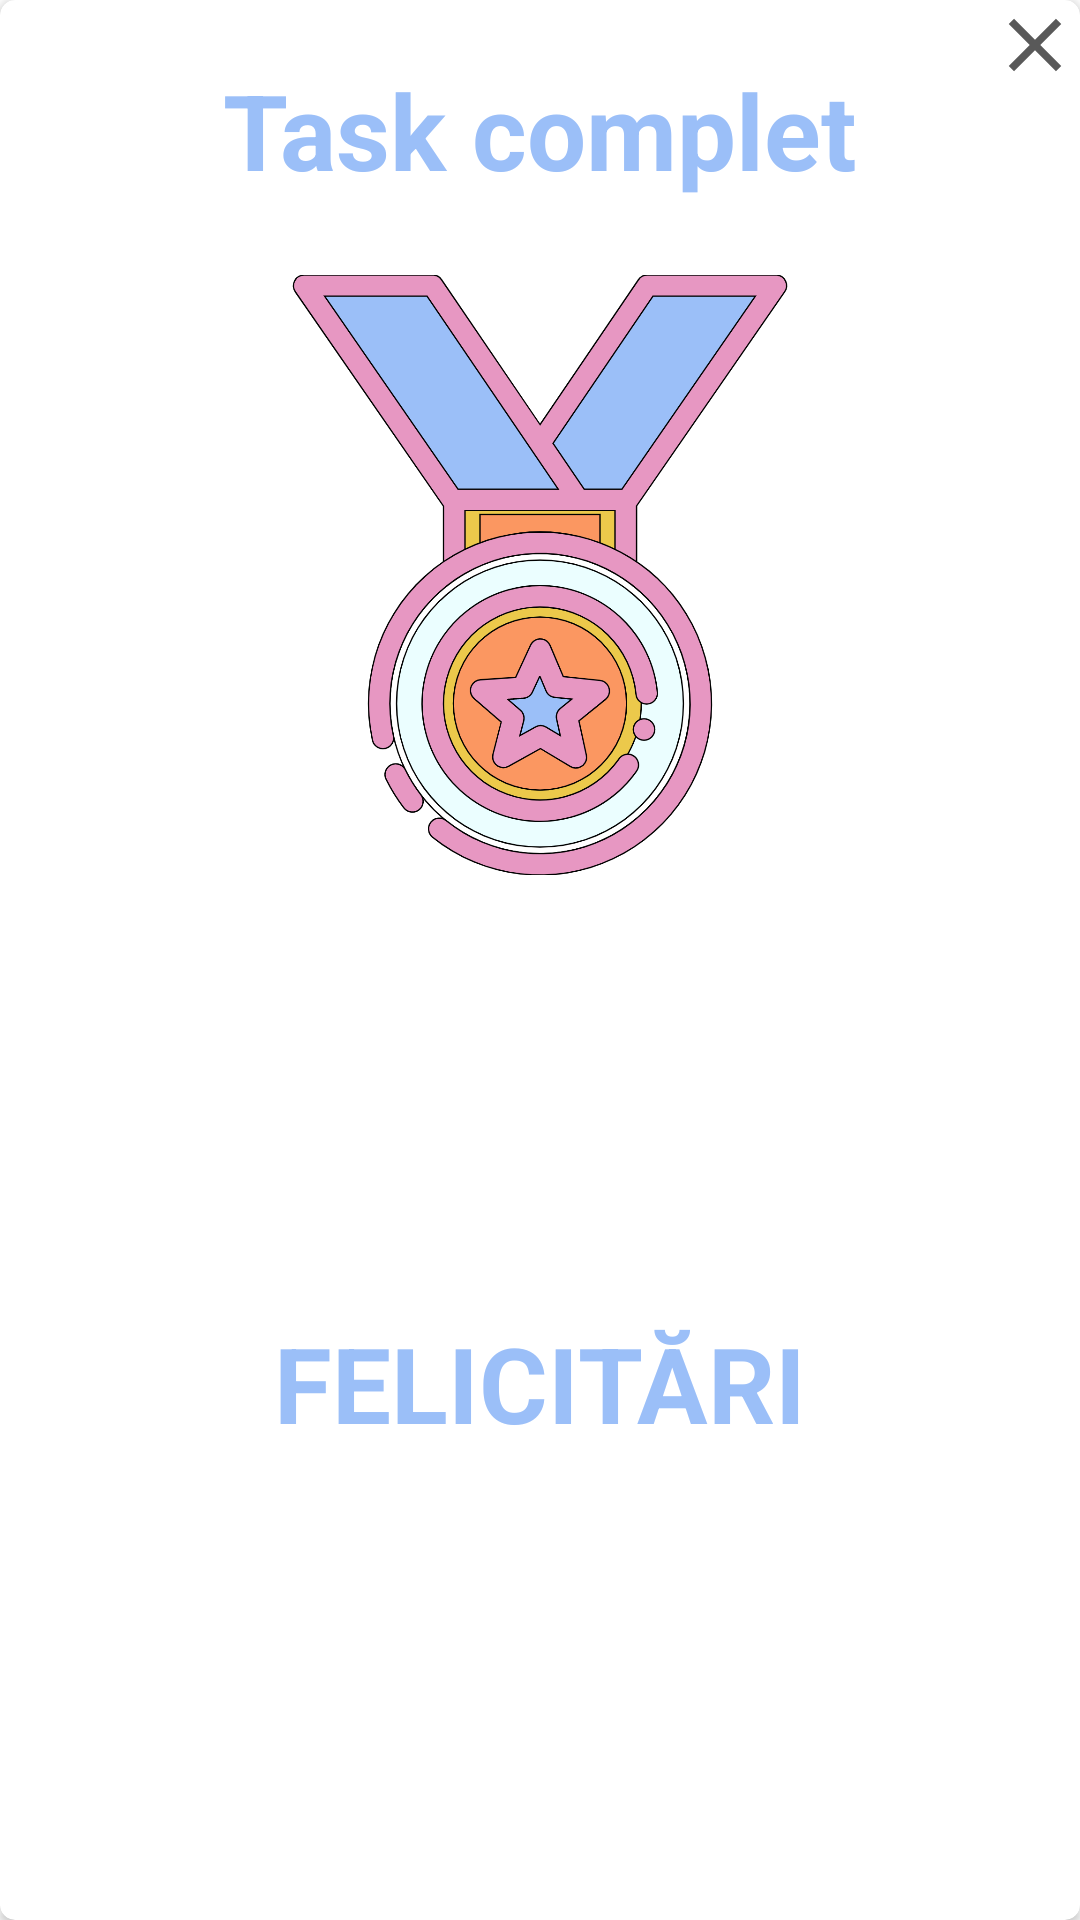

Android layout source for this screen:
<!-- AndroidManifest.xml: application theme Theme.Aplicatie -->
<!-- res/layout/dialog_task_complet.xml -->
<?xml version="1.0" encoding="utf-8"?>
<androidx.constraintlayout.widget.ConstraintLayout xmlns:android="http://schemas.android.com/apk/res/android"
    xmlns:app="http://schemas.android.com/apk/res-auto"
    xmlns:tools="http://schemas.android.com/tools"
    android:layout_width="350dp"
    android:layout_height="wrap_content">


    <androidx.cardview.widget.CardView
        android:id="@+id/cardViewTaskComplet"
        android:layout_width="match_parent"
        android:layout_height="match_parent"
        app:cardCornerRadius="5dp"
        app:layout_constraintBottom_toBottomOf="parent"
        app:layout_constraintEnd_toEndOf="parent"
        app:layout_constraintStart_toStartOf="parent"
        app:layout_constraintTop_toTopOf="parent" >

        <androidx.constraintlayout.widget.ConstraintLayout
            android:layout_width="match_parent"
            android:layout_height="match_parent">

            <ImageView
                android:id="@+id/imgCloseTaskComplet"
                android:layout_width="wrap_content"
                android:layout_height="wrap_content"
                app:layout_constraintEnd_toEndOf="parent"
                app:layout_constraintTop_toTopOf="parent"
                app:srcCompat="@drawable/close" />

            <TextView
                android:id="@+id/tvTaskComplet"
                android:layout_width="wrap_content"
                android:layout_height="wrap_content"
                android:text="@string/tvTaskComplet"
                android:layout_marginTop="20dp"
                android:textSize="35sp"
                android:textStyle="bold"
                android:textColor="#9bbff8"
                app:layout_constraintEnd_toEndOf="parent"
                app:layout_constraintStart_toStartOf="parent"
                app:layout_constraintTop_toTopOf="parent" />

            <ImageView
                android:id="@+id/imgMedalieTask"
                android:layout_width="350dp"
                android:layout_height="200dp"
                android:layout_marginTop="25dp"
                app:layout_constraintEnd_toEndOf="parent"
                app:layout_constraintStart_toStartOf="parent"
                app:layout_constraintTop_toBottomOf="@+id/tvTaskComplet"
                app:srcCompat="@drawable/medalie_complet" />

            <TextView
                android:id="@+id/tvFelicitariTaskComplet"
                android:layout_width="wrap_content"
                android:layout_height="wrap_content"
                android:layout_marginTop="20dp"
                android:layout_marginBottom="30dp"
                android:text="@string/tvFelicitariTaskComplet"
                android:textColor="#9bbff8"
                android:textSize="35sp"
                android:textStyle="bold"
                app:layout_constraintBottom_toBottomOf="parent"
                app:layout_constraintEnd_toEndOf="parent"
                app:layout_constraintStart_toStartOf="parent"
                app:layout_constraintTop_toBottomOf="@+id/imgMedalieTask" />
        </androidx.constraintlayout.widget.ConstraintLayout>
    </androidx.cardview.widget.CardView>
</androidx.constraintlayout.widget.ConstraintLayout>
<!-- resources referenced by this layout -->
<resources>
  <!-- drawable close (drawable) -->
  <vector android:height="30dp" android:tint="#A6000000"
      android:viewportHeight="24" android:viewportWidth="24"
      android:width="30dp" xmlns:android="http://schemas.android.com/apk/res/android">
      <path android:fillColor="@android:color/white" android:pathData="M19,6.41L17.59,5 12,10.59 6.41,5 5,6.41 10.59,12 5,17.59 6.41,19 12,13.41 17.59,19 19,17.59 13.41,12z"/>
  </vector>
  <!-- drawable medalie_complet: png bitmap (drawable, 254693 bytes) -->
  <string name="tvFelicitariTaskComplet">FELICITĂRI</string>
  <string name="tvTaskComplet">Task complet</string>
  <style name="Theme.Aplicatie" parent="Theme.MaterialComponents.DayNight.NoActionBar">
          
          <item name="colorPrimary">#E40B69F6</item>
          <item name="colorPrimaryVariant">@color/purple_700</item>
          <item name="colorOnPrimary">@color/white</item>
          
          <item name="colorSecondary">@color/light_pink</item>
          <item name="colorSecondaryVariant">#F33E7B</item>
          <item name="colorOnSecondary">@color/black</item>
          
          <item name="android:statusBarColor">#35363C</item>
          
      </style>
  <color name="purple_700">#FF3700B3</color>
  <color name="white">#FFFFFFFF</color>
  <color name="light_pink">#F8B1CA</color>
  <color name="black">#FF000000</color>
</resources>
